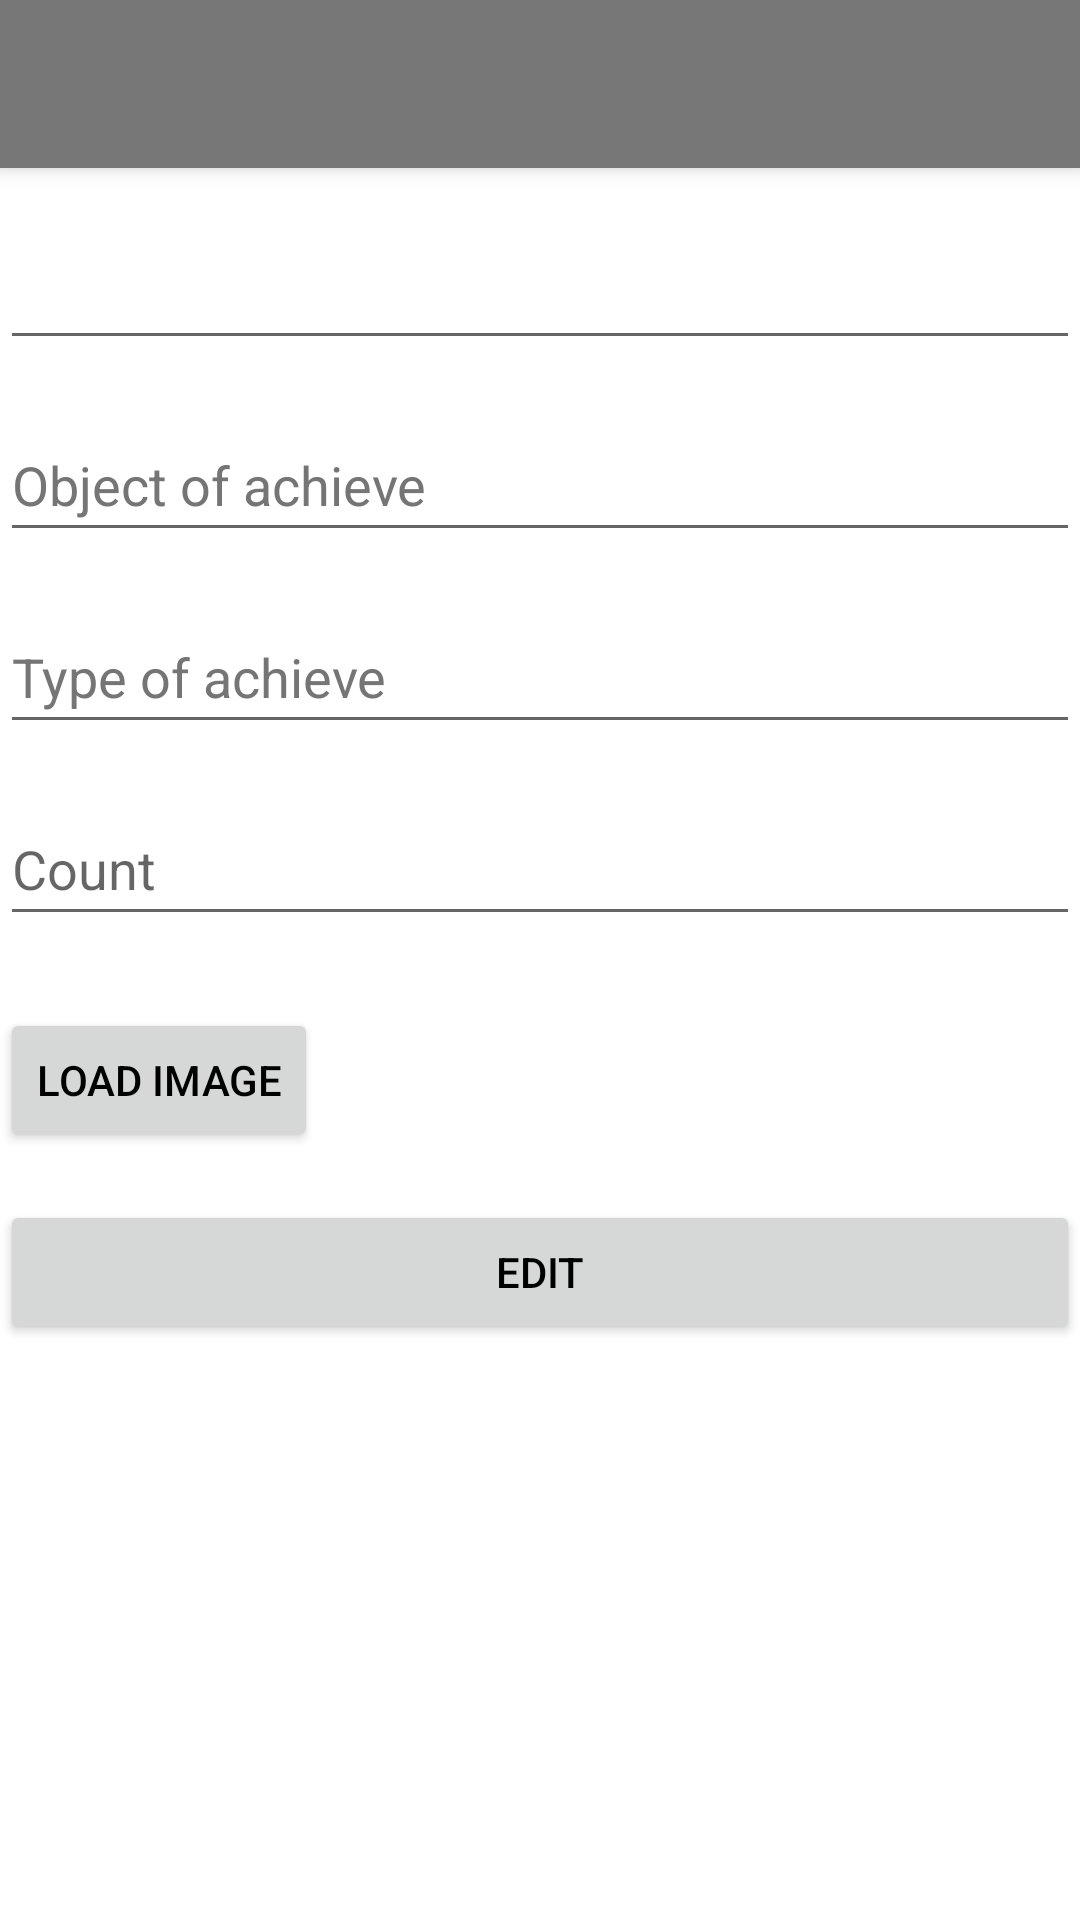

The Android layout XML behind this screen, and the referenced resources:
<!-- AndroidManifest.xml: activity theme Theme.Achie.NoActionBar -->
<!-- res/layout/activity_achie_edit.xml -->
<?xml version="1.0" encoding="utf-8"?>
<androidx.coordinatorlayout.widget.CoordinatorLayout xmlns:android="http://schemas.android.com/apk/res/android"
    xmlns:app="http://schemas.android.com/apk/res-auto"
    xmlns:tools="http://schemas.android.com/tools"
    android:layout_width="match_parent"
    android:layout_height="match_parent"
    tools:context=".AchieEditActivity">

    <com.google.android.material.appbar.AppBarLayout
        android:layout_width="match_parent"
        android:layout_height="wrap_content"
        android:theme="@style/Theme.Achie.AppBarOverlay">

        <androidx.appcompat.widget.Toolbar
            android:id="@+id/toolbar"
            android:layout_width="match_parent"
            android:layout_height="?attr/actionBarSize"
            android:background="?attr/colorPrimary"
            app:popupTheme="@style/Theme.Achie.PopupOverlay" />

    </com.google.android.material.appbar.AppBarLayout>

    <include layout="@layout/content_achie_edit" />

</androidx.coordinatorlayout.widget.CoordinatorLayout>
<!-- res/layout/content_achie_edit.xml (included above) -->
<?xml version="1.0" encoding="utf-8"?>
<LinearLayout xmlns:android="http://schemas.android.com/apk/res/android"
    xmlns:app="http://schemas.android.com/apk/res-auto"
    xmlns:tools="http://schemas.android.com/tools"
    android:layout_width="match_parent"
    android:layout_height="match_parent"
    android:orientation="vertical"
    app:layoutDescription="@xml/content_achie_edit_scene"
    app:layout_behavior="@string/appbar_scrolling_view_behavior">

    <EditText
        android:id="@+id/achieDateFld"
        android:layout_width="match_parent"
        android:layout_height="48dp"
        android:layout_marginTop="16dp"
        android:ems="10"
        android:inputType="date" />

    <EditText
        android:id="@+id/achieObjectFld"
        android:layout_width="match_parent"
        android:layout_height="48dp"
        android:layout_marginTop="16dp"
        android:ems="10"
        android:hint="@string/object"
        android:inputType="text"
        android:textColorHint="#757575" />

    <EditText
        android:id="@+id/achieTypeFld"
        android:layout_width="match_parent"
        android:layout_height="48dp"
        android:layout_marginTop="16dp"
        android:ems="10"
        android:hint="@string/type"
        android:inputType="textPersonName"
        android:textColorHint="#757575" />

    <EditText
        android:id="@+id/achieCountFld"
        android:layout_width="match_parent"
        android:layout_height="48dp"
        android:layout_marginTop="16dp"
        android:ems="10"
        android:hint="@string/count"
        android:inputType="numberSigned" />

    <Button
        android:id="@+id/loadImageBtn"
        android:layout_width="wrap_content"
        android:layout_height="wrap_content"
        android:layout_marginTop="24dp"
        android:layout_marginBottom="0dp"
        android:onClick="loadImage"
        android:text="@string/load_image" />

    <Button
        android:id="@+id/achieAddBtn"
        android:layout_width="match_parent"
        android:layout_height="wrap_content"
        android:layout_marginTop="16dp"
        android:onClick="add"
        android:text="@string/edit" />

</LinearLayout>
<!-- resources referenced by this layout -->
<resources>
  <string name="count">Count</string>
  <string name="edit">Edit</string>
  <string name="load_image">Load image</string>
  <string name="object">Object of achieve</string>
  <string name="type">Type of achieve</string>
  <style name="Theme.Achie.AppBarOverlay" parent="ThemeOverlay.AppCompat.Dark.ActionBar" />
  <style name="Theme.Achie.PopupOverlay" parent="ThemeOverlay.AppCompat.Light" />
  <style name="Theme.Achie.NoActionBar">
          <item name="windowActionBar">false</item>
          <item name="windowNoTitle">true</item>
      </style>
</resources>
